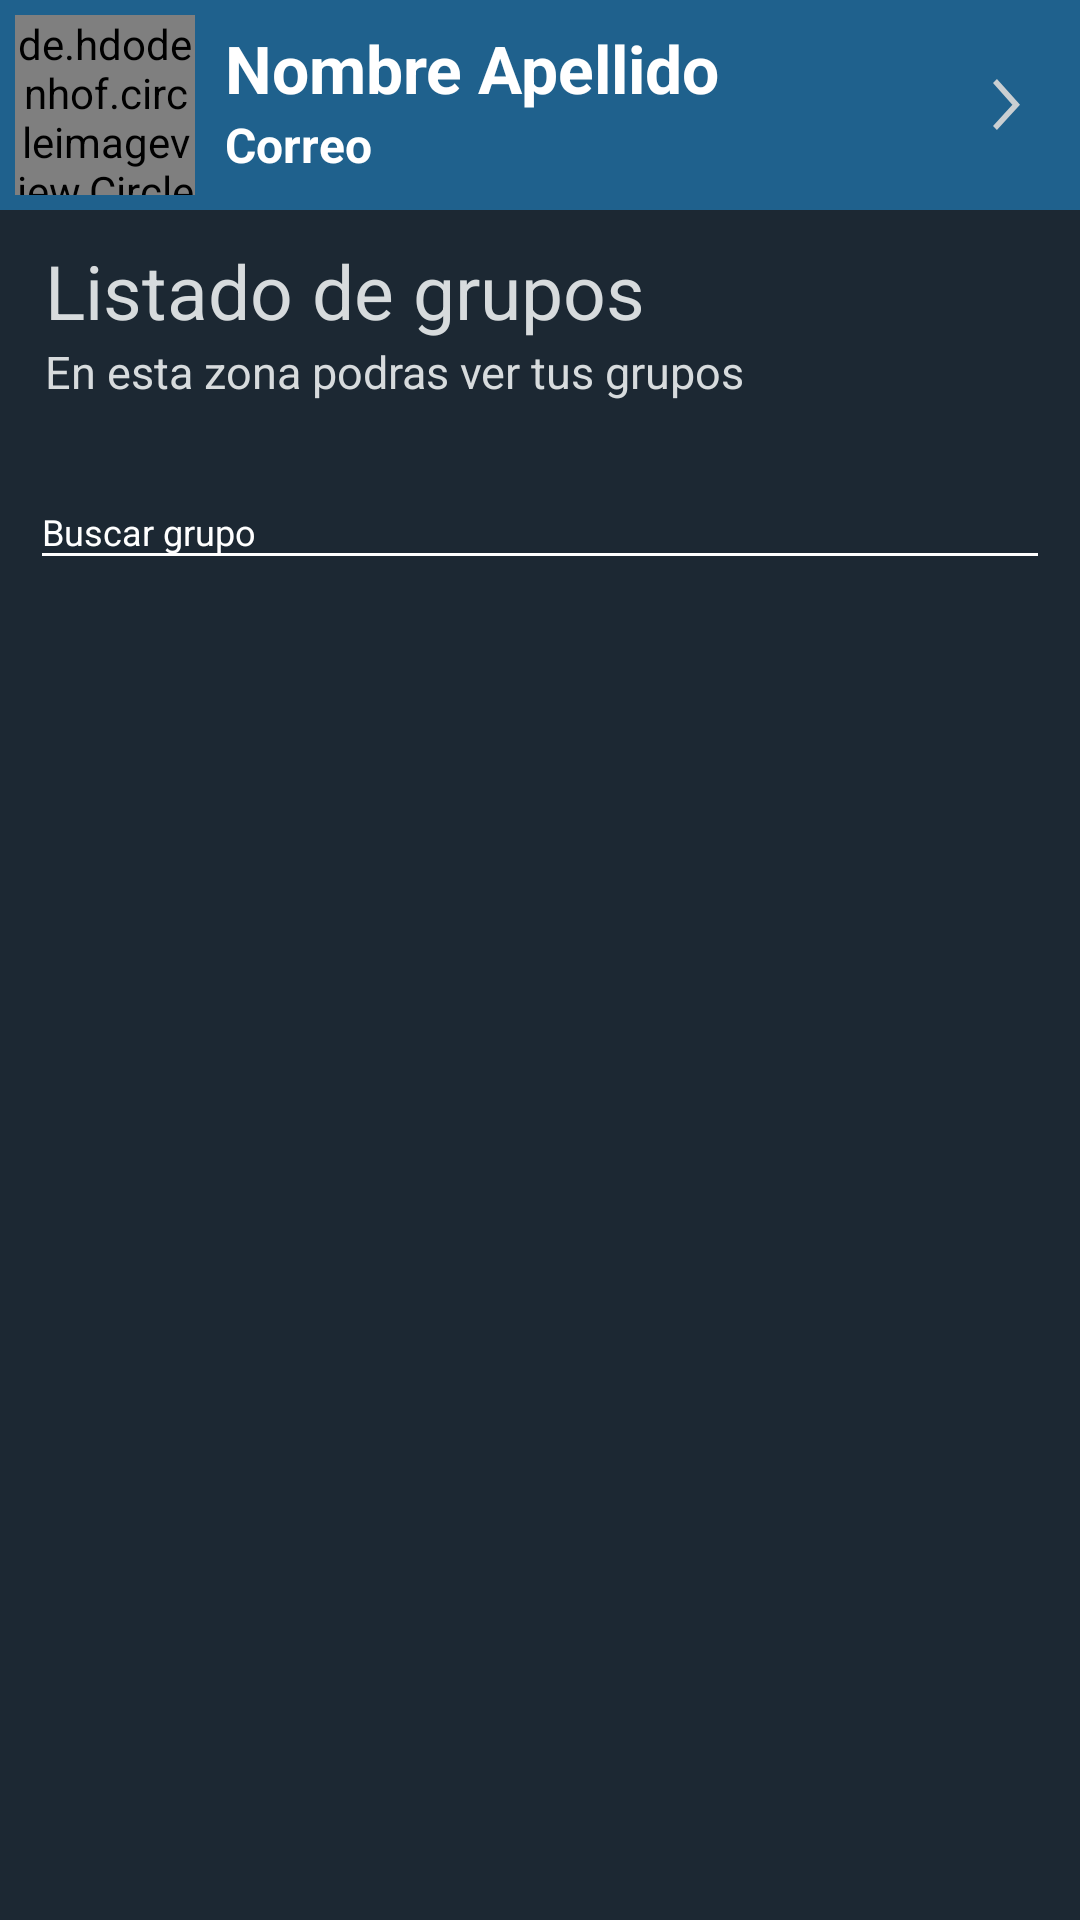

The Android layout XML behind this screen, and the referenced resources:
<!-- AndroidManifest.xml: application theme AppTheme -->
<!-- res/layout/activity_grupos_list.xml -->
<?xml version="1.0" encoding="utf-8"?>
<RelativeLayout xmlns:android="http://schemas.android.com/apk/res/android"
    xmlns:app="http://schemas.android.com/apk/res-auto"
    xmlns:tools="http://schemas.android.com/tools"
    android:layout_width="match_parent"
    android:layout_height="match_parent"
    android:background="@color/DarkBackground"
    tools:context=".Activities.StudentListActivity">

    <include
        android:id="@+id/include_perfil_grupos"
        layout="@layout/layout_perfil_usuario" />

    <RelativeLayout
        android:id="@+id/rl_group_titular"
        android:layout_width="match_parent"
        android:layout_height="wrap_content"
        android:layout_marginBottom="15dp"
        android:layout_below="@+id/include_perfil_grupos">

        <TextView
            android:id="@+id/txt_group_titulo"
            android:layout_width="match_parent"
            android:layout_height="wrap_content"
            android:layout_marginHorizontal="15dp"
            android:layout_marginTop="10dp"
            android:text="Listado de grupos"
            android:textColor="#D7DBDD"
            android:textSize="25dp"></TextView>

        <TextView
            android:id="@+id/txt_group_subtitulo"
            android:layout_width="match_parent"
            android:layout_height="wrap_content"
            android:textColor="#D7DBDD"
            android:layout_below="@+id/txt_group_titulo"
            android:layout_marginHorizontal="15dp"
            android:text="En esta zona podras ver tus grupos"
            android:textSize="15dp"></TextView>

    </RelativeLayout>

    <RelativeLayout
        android:id="@+id/rl_group_contenido"
        android:layout_width="match_parent"
        android:layout_height="match_parent"
        android:layout_below="@+id/rl_group_titular"
        android:layout_marginBottom="20dp">

        <com.google.android.material.textfield.TextInputLayout
            android:id="@+id/txt_group_filtro"
            style="@style/parent"
            android:layout_marginHorizontal="10dp">
            <EditText
                android:id="@+id/edt_group_filtro"
                style="@style/modifiedEditText"
                android:inputType="text"
                android:maxLines="1"
                android:hint="Buscar grupo"/>
        </com.google.android.material.textfield.TextInputLayout>


        <ListView
            android:id="@+id/group_lvGrupos"
            android:layout_width="match_parent"
            android:layout_height="wrap_content"
            android:layout_marginHorizontal="15dp"
            android:layout_below="@+id/txt_group_filtro"
            android:dividerHeight="10dp"></ListView>

    </RelativeLayout>

</RelativeLayout>
<!-- res/layout/layout_perfil_usuario.xml (included above) -->
<?xml version="1.0" encoding="utf-8"?>
<RelativeLayout xmlns:android="http://schemas.android.com/apk/res/android"
    xmlns:app="http://schemas.android.com/apk/res-auto"
    android:layout_width="match_parent"
    android:background="#1F618D"
    android:layout_height="wrap_content">

    <de.hdodenhof.circleimageview.CircleImageView
        android:id="@+id/img_perfil_imagen"
        android:layout_width="60dp"
        android:layout_height="60dp"
        android:layout_centerVertical="true"
        android:layout_marginHorizontal="5dp"
        android:layout_marginVertical="5dp"
        android:layout_marginRight="10dp"
        android:src="@drawable/user_dp"
        app:civ_border_color="@color/imageBorderColor"
        app:civ_border_width="2dp" />

    <TextView
        android:id="@+id/txt_perfil_nombre"
        style="@style/headerText"
        android:layout_marginHorizontal="5dp"
        android:layout_marginTop="8dp"
        android:layout_toRightOf="@id/img_perfil_imagen"
        android:text="Nombre Apellido"
        android:textAlignment="textStart"
        android:textSize="22sp" />

    <TextView
        android:id="@+id/txt_perfil_correo"
        style="@style/headerTextPrimary"
        android:layout_below="@id/txt_perfil_nombre"
        android:layout_marginHorizontal="5dp"
        android:layout_toRightOf="@id/img_perfil_imagen"
        android:text="Correo"
        android:textAlignment="textStart"
        android:textSize="16sp" />

    <ImageView
        android:id="@+id/img_perfil_ajustes"
        style="@style/viewParent"
        android:layout_alignParentRight="true"
        android:layout_centerVertical="true"
        android:layout_marginHorizontal="20dp"
        android:onClick="returnLogin"
        android:src="@drawable/ic_more" />

</RelativeLayout>
<!-- resources referenced by this layout -->
<resources>
  <color name="DarkBackground">#1C2833</color>
  <color name="imageBorderColor">#212F3D</color>
  <!-- drawable ic_more (drawable) -->
  <vector xmlns:android="http://schemas.android.com/apk/res/android"
          android:width="9dp"
          android:height="17dp"
          android:viewportWidth="9.879"
          android:viewportHeight="17.488">
      <path
          android:pathData="M0.723,0.69l7.72,8.094 0.046,0.048 -3.857,3.952 -3.909,4"
          android:strokeColor="#CACFD2"
          android:fillColor="#00000000"
          android:strokeWidth="2"/>
  </vector>
  <style name="headerText" parent="parent">
          <item name="android:textSize">@dimen/headerTextSize</item>
          <item name="android:textAlignment">center</item>
          <item name="android:textColor">@color/whiteTextColor</item>
          <item name="android:textStyle">bold</item>
      </style>
  <style name="headerTextPrimary" parent="headerText">
          <item name="android:textColor">@color/primaryTextColor</item>
      </style>
  <style name="modifiedEditText" parent="parent">
          <item name="android:textSize">@dimen/newsMoreTextSize</item>
          <item name="android:backgroundTint">@color/primaryTextColor</item>
      </style>
  <style name="parent">
          <item name="android:layout_width">match_parent</item>
          <item name="android:layout_height">wrap_content</item>
      </style>
  <style name="viewParent">
          <item name="android:layout_width">wrap_content</item>
          <item name="android:layout_height">wrap_content</item>
      </style>
  <style name="AppTheme" parent="Theme.AppCompat.Light.NoActionBar">
          
          <item name="colorPrimary">@color/colorPrimary</item>
          <item name="colorPrimaryDark">@color/colorPrimaryDark</item>
          <item name="colorAccent">@color/colorAccent</item>
          <item name="android:textColorHint">@color/colorPrimary</item>
      </style>
  <dimen name="headerTextSize">32sp</dimen>
  <color name="whiteTextColor">#fff</color>
  <color name="primaryTextColor">#fff</color>
  <dimen name="newsMoreTextSize">12sp</dimen>
  <color name="colorPrimary">#fff</color>
  <color name="colorPrimaryDark">#2980B9</color>
  <color name="colorAccent">#00A5FF</color>
</resources>
